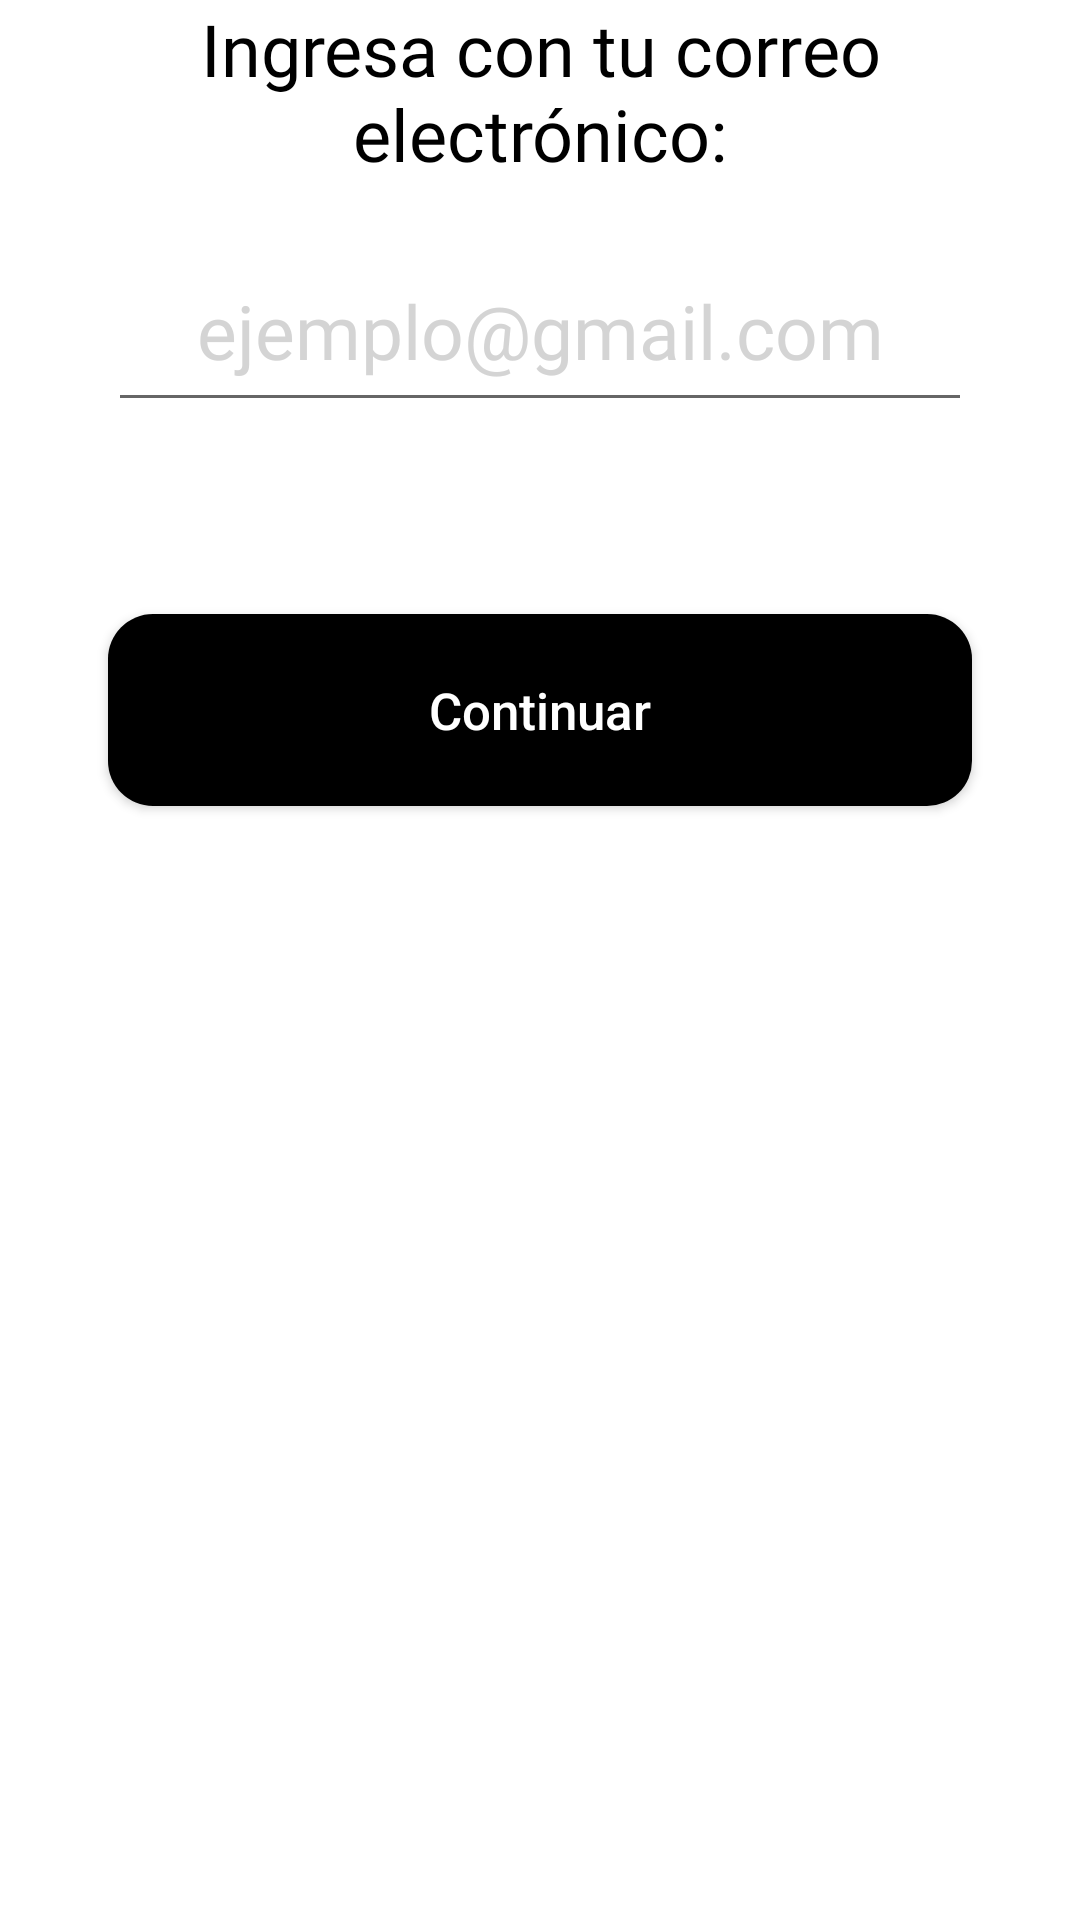

Android layout source for this screen:
<!-- AndroidManifest.xml: application theme Theme.TFGViraviDam -->
<!-- res/layout/fragment_user_login.xml -->
<?xml version="1.0" encoding="utf-8"?>
<FrameLayout xmlns:android="http://schemas.android.com/apk/res/android"
    xmlns:app="http://schemas.android.com/apk/res-auto"
    xmlns:tools="http://schemas.android.com/tools"
    android:layout_width="match_parent"
    android:layout_height="match_parent"
    tools:context=".features.app.ui.fragments.UserLoginFragment">

    <androidx.constraintlayout.widget.ConstraintLayout
        android:layout_width="match_parent"
        android:layout_height="match_parent">

        <androidx.constraintlayout.widget.Guideline
            android:id="@+id/guideline78"
            android:layout_width="wrap_content"
            android:layout_height="wrap_content"
            android:orientation="vertical"
            app:layout_constraintGuide_percent="0.96" />

        <androidx.constraintlayout.widget.Guideline
            android:id="@+id/guideline79"
            android:layout_width="wrap_content"
            android:layout_height="wrap_content"
            android:orientation="vertical"
            app:layout_constraintGuide_percent="0.1" />

        <androidx.constraintlayout.widget.Guideline
            android:id="@+id/guideline80"
            android:layout_width="wrap_content"
            android:layout_height="wrap_content"
            android:orientation="horizontal"
            app:layout_constraintGuide_percent="0.11" />

        <androidx.constraintlayout.widget.Guideline
            android:id="@+id/guideline81"
            android:layout_width="wrap_content"
            android:layout_height="wrap_content"
            android:orientation="horizontal"
            app:layout_constraintGuide_percent="0.12" />

        <androidx.constraintlayout.widget.Guideline
            android:id="@+id/guideline82"
            android:layout_width="wrap_content"
            android:layout_height="wrap_content"
            android:orientation="horizontal"
            app:layout_constraintGuide_percent="0.22" />

        <androidx.constraintlayout.widget.Guideline
            android:id="@+id/guideline83"
            android:layout_width="wrap_content"
            android:layout_height="wrap_content"
            android:orientation="vertical"
            app:layout_constraintGuide_percent="0.9" />

        <androidx.constraintlayout.widget.Guideline
            android:id="@+id/guideline84"
            android:layout_width="wrap_content"
            android:layout_height="wrap_content"
            android:orientation="vertical"
            app:layout_constraintGuide_percent="0.04" />

        <androidx.constraintlayout.widget.Guideline
            android:id="@+id/guideline85"
            android:layout_width="wrap_content"
            android:layout_height="wrap_content"
            android:orientation="horizontal"
            app:layout_constraintGuide_percent="0.32" />

        <androidx.constraintlayout.widget.Guideline
            android:id="@+id/guideline86"
            android:layout_width="wrap_content"
            android:layout_height="wrap_content"
            android:orientation="horizontal"
            app:layout_constraintGuide_percent="0.42" />

        <Button
            android:id="@+id/btnUserLogin"
            android:layout_width="0dp"
            android:layout_height="0dp"
            android:layout_gravity="center_horizontal"
            android:background="@drawable/selector_btn_property"
            android:backgroundTint="@color/black"
            android:enabled="true"
            android:text="Continuar"
            android:textAllCaps="false"
            android:textColor="@color/white"
            android:textSize="17dp"
            app:cornerRadius="15dp"
            app:layout_constraintBottom_toTopOf="@+id/guideline86"
            app:layout_constraintEnd_toStartOf="@+id/guideline83"
            app:layout_constraintStart_toStartOf="@+id/guideline79"
            app:layout_constraintTop_toTopOf="@+id/guideline85"
            app:rippleColor="#CDCDCD" />

        <TextView
            android:layout_width="0dp"
            android:layout_height="0dp"
            android:fontFamily="@font/poppins_semibold"
            android:text="Ingresa con tu correo electrónico:"
            android:textAlignment="center"
            android:textColor="#000000"
            android:textSize="24sp"
            app:layout_constraintBottom_toTopOf="@+id/guideline80"
            app:layout_constraintEnd_toStartOf="@+id/guideline78"
            app:layout_constraintStart_toStartOf="@+id/guideline84"
            app:layout_constraintTop_toTopOf="parent" />

        <com.google.android.material.textfield.TextInputEditText
            android:id="@+id/txtUserLogin"
            android:layout_width="0dp"
            android:layout_height="0dp"
            android:layout_gravity="center_horizontal"
            android:fontFamily="@font/poppins_extrabold"
            android:gravity="center"
            android:hint="ejemplo@gmail.com"
            android:singleLine="true"
            android:textColor="#B0000000"
            android:textColorHint="#99B8B8B8"
            android:textSize="25dp"
            app:layout_constraintBottom_toTopOf="@+id/guideline82"
            app:layout_constraintEnd_toStartOf="@+id/guideline83"
            app:layout_constraintStart_toStartOf="@+id/guideline79"
            app:layout_constraintTop_toTopOf="@+id/guideline81" />
    </androidx.constraintlayout.widget.ConstraintLayout>


</FrameLayout>
<!-- resources referenced by this layout -->
<resources>
  <color name="black">#FF000000</color>
  <color name="white">#FFFFFFFF</color>
  <!-- drawable selector_btn_property (drawable) -->
  <?xml version="1.0" encoding="utf-8"?>
  <selector xmlns:android="http://schemas.android.com/apk/res/android">
      <item android:state_enabled="true" android:drawable="@drawable/shape_btn_enable"></item>
      <item android:state_enabled="false" android:drawable="@drawable/shape_btn_disable"></item>
  
  </selector>
  <style name="Theme.TFGViraviDam" parent="Theme.MaterialComponents.DayNight.NoActionBar">
          
          <item name="colorPrimary">@color/purple_500</item>
          <item name="colorPrimaryVariant">@color/purple_700</item>
          <item name="colorOnPrimary">@color/white</item>
          
          <item name="colorSecondary">@color/teal_200</item>
          <item name="colorSecondaryVariant">@color/teal_700</item>
          <item name="colorOnSecondary">@color/black</item>
          
          <item name="android:statusBarColor" tools:targetApi="l">?attr/colorPrimaryVariant</item>
          
          <item name="android:windowActivityTransitions">true</item>
          <item name="android:windowEnterAnimation">@anim/fade</item>
          <item name="android:windowExitAnimation">@anim/fade</item>
  
          
      </style>
  <!-- drawable shape_btn_enable (drawable) -->
  <?xml version="1.0" encoding="utf-8"?>
  <shape xmlns:android="http://schemas.android.com/apk/res/android" android:shape="rectangle">
  
      <solid android:color="@color/black"></solid>
      <corners android:radius="15dp"></corners>
  </shape>
  <!-- drawable shape_btn_disable (drawable) -->
  <?xml version="1.0" encoding="utf-8"?>
  <shape xmlns:android="http://schemas.android.com/apk/res/android" android:shape="rectangle">
      <solid android:color="#353535"></solid>
      <corners android:radius="15dp"></corners>
  </shape>
  <color name="purple_500">#232323</color>
  <color name="purple_700">#E3E3E3</color>
  <color name="teal_200">#636363</color>
  <color name="teal_700">#6F8B7C</color>
</resources>
